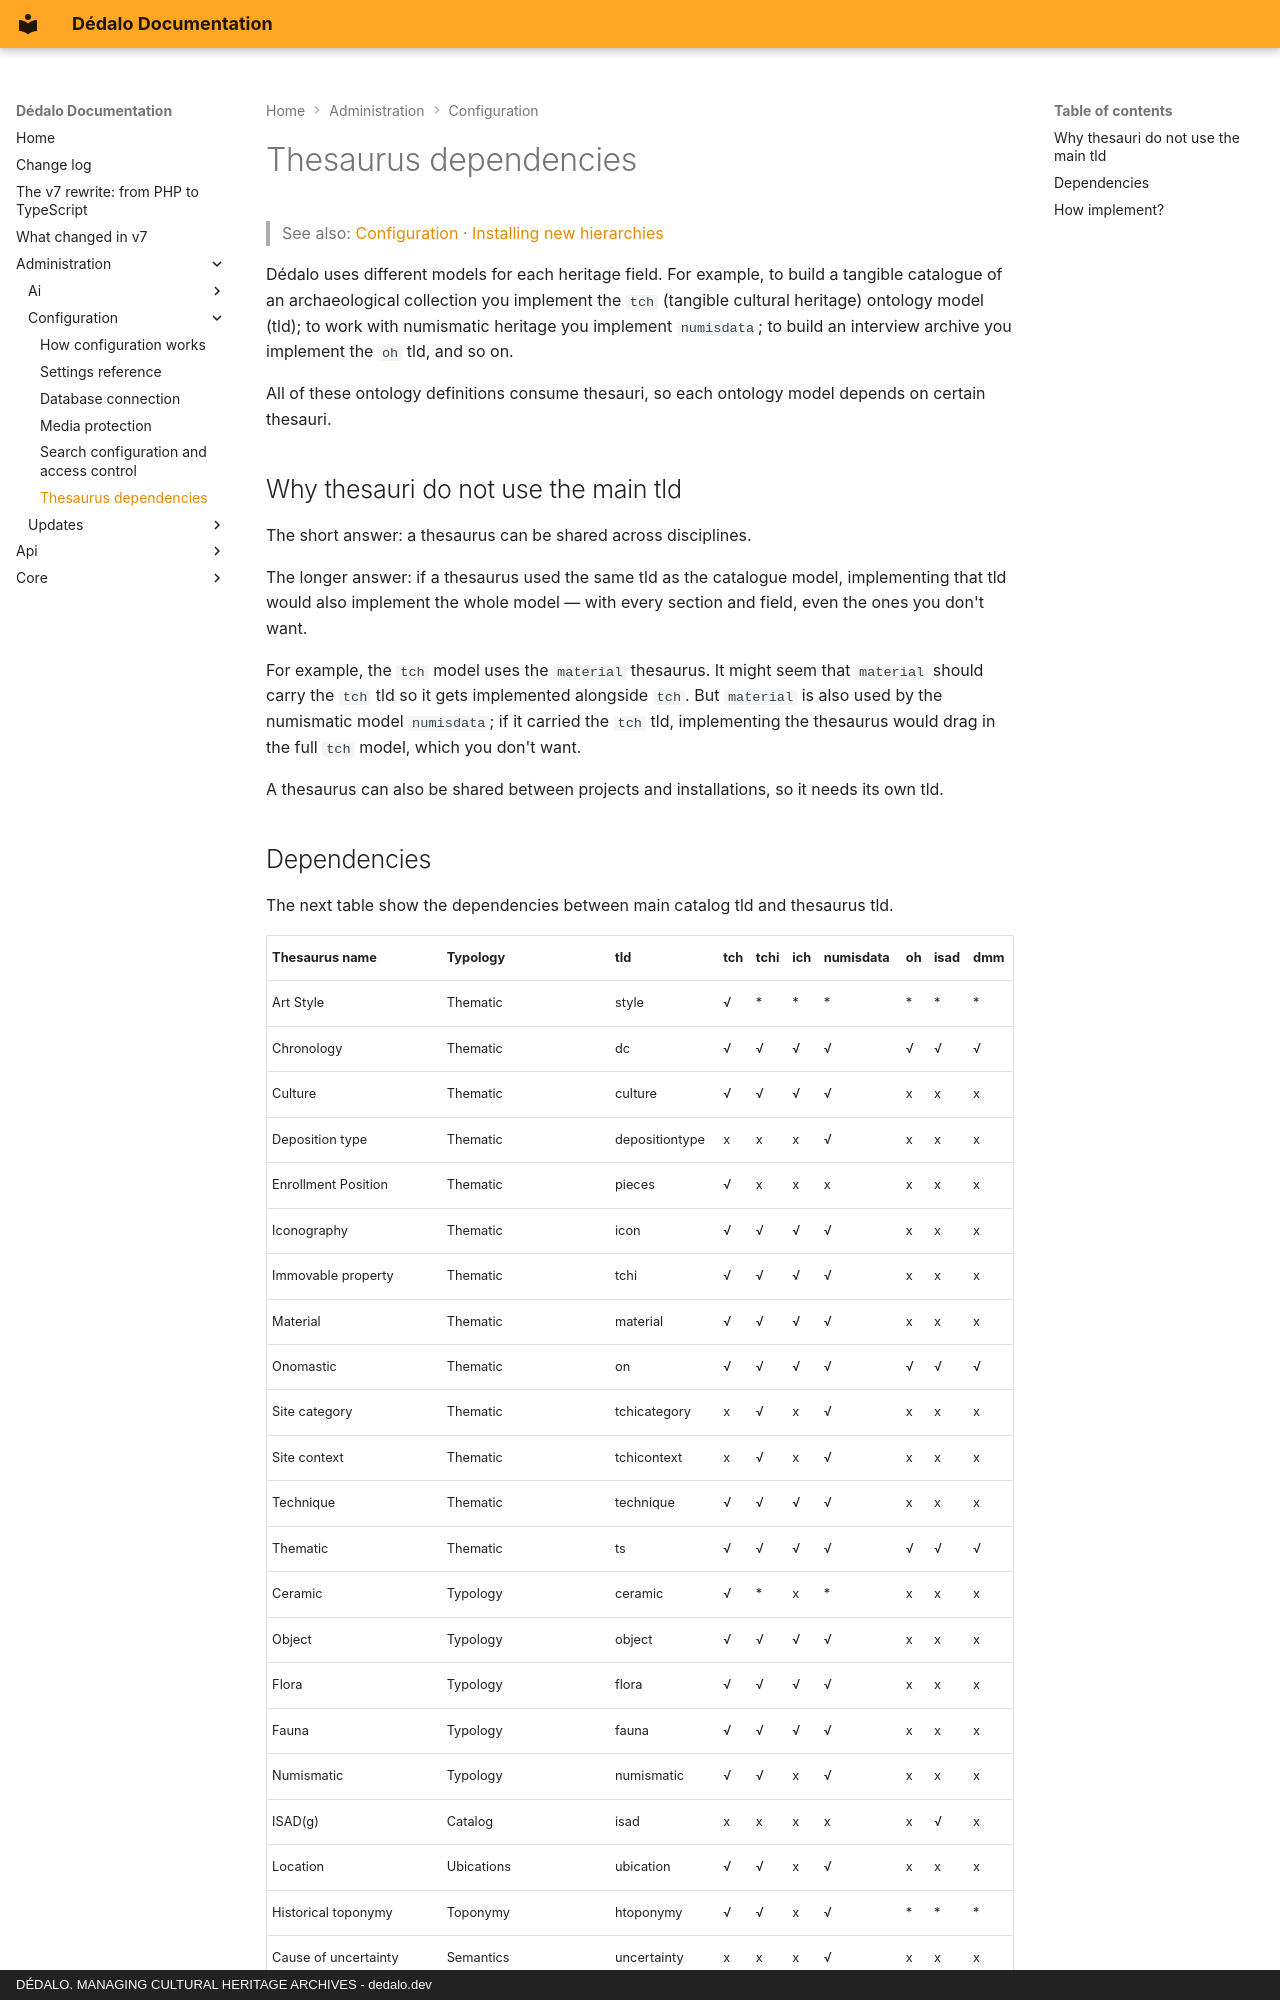

repository: dedalia-org/dedalo · page: administration/configuration/thesaurus_dependencies/index.html · generator: mkdocs · copyright: DÉDALO. MANAGING CULTURAL HERITAGE ARCHIVES - dedalo.dev

# Thesaurus dependencies

> See also: [Configuration](index.md) · [Installing new hierarchies](../install_new_hierarchies.md)

Dédalo uses different models for each heritage field. For example, to build a tangible catalogue of an archaeological collection you implement the `tch` (tangible cultural heritage) ontology model (tld); to work with numismatic heritage you implement `numisdata`; to build an interview archive you implement the `oh` tld, and so on.

All of these ontology definitions consume thesauri, so each ontology model depends on certain thesauri.

## Why thesauri do not use the main tld

The short answer: a thesaurus can be shared across disciplines.

The longer answer: if a thesaurus used the same tld as the catalogue model, implementing that tld would also implement the whole model — with every section and field, even the ones you don't want.

For example, the `tch` model uses the `material` thesaurus. It might seem that `material` should carry the `tch` tld so it gets implemented alongside `tch`. But `material` is also used by the numismatic model `numisdata`; if it carried the `tch` tld, implementing the thesaurus would drag in the full `tch` model, which you don't want.

A thesaurus can also be shared between projects and installations, so it needs its own tld.
